Photos from the image-classification dataset "dataset-split" in the GitHub repository anatu/CS231n-Project-2019. Its 7 classes are: cardboard, compost, glass, metal, paper, plastic, trash.

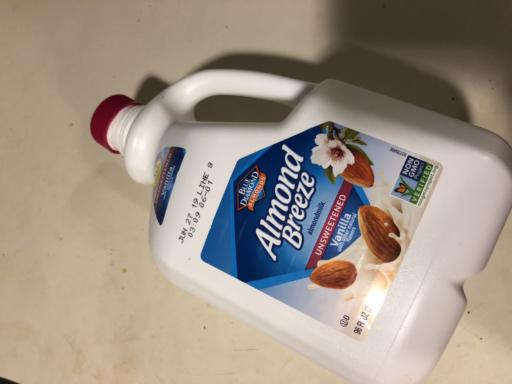
Label: plastic

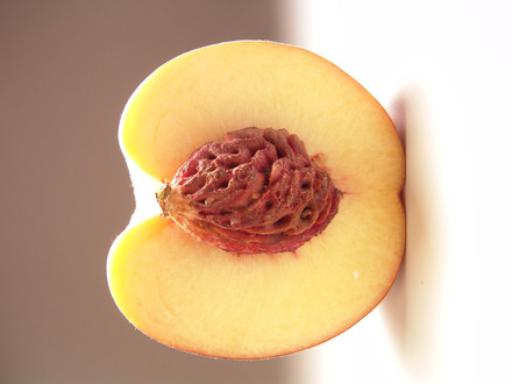
Label: compost

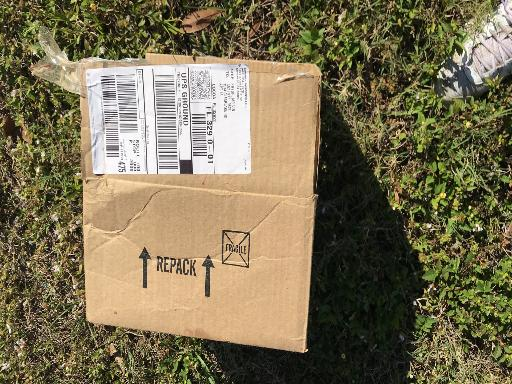
Label: cardboard

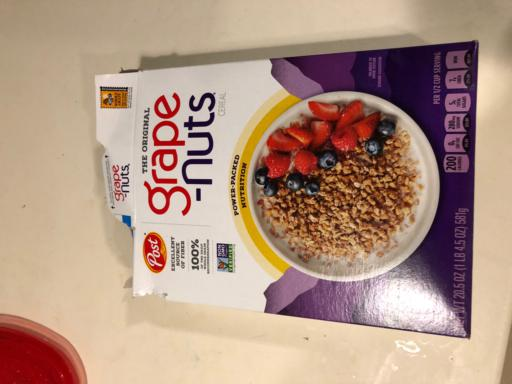
Label: paper

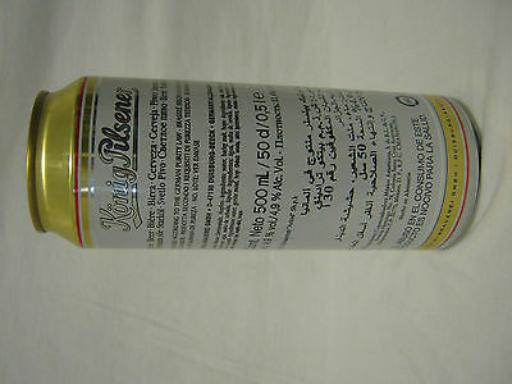
Label: metal

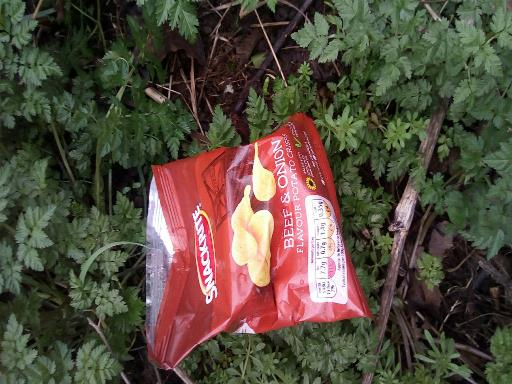
Label: trash
